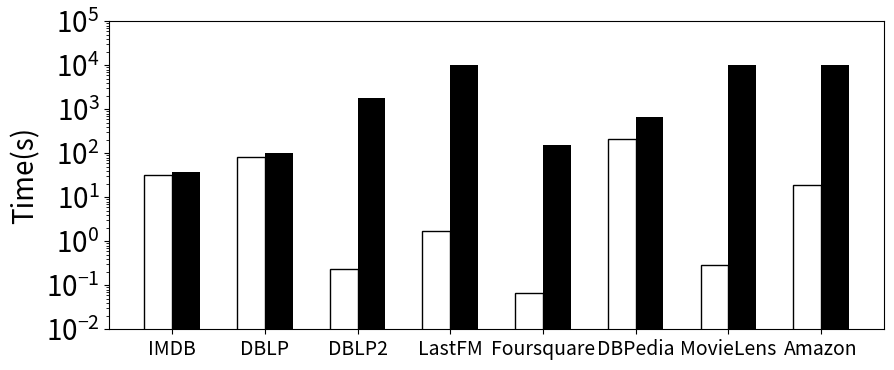

The matplotlib source for this figure:
import matplotlib.pyplot as plt
import numpy as np

data_X = ['IMDB', 'DBLP', 'DBLP2', 'LastFM','Foursquare', 'DBPedia', 'MovieLens', 'Amazon']
APPRO = [31.83, 84, 0.238, 1.728,0.066, 210, 0.289, 19.113]
EXACT = [37, 100, 1774, 10000, 152, 670, 10000, 10000]
x = np.arange(len(data_X))  # 设定步长
plt.figure(figsize=(10,4))
plt.axes(yscale='log', ylim=[10e-3, 10e4])


width = 0.3  # 设置数据条宽度
plt.bar(x  , APPRO, width, color = "w",edgecolor = "k", label="BasicAppro")
plt.bar(x  + width, EXACT, width, color="black", label='BasicExact')
plt.xticks(x+width/2, data_X)
plt.ylabel("Time(s)",fontsize=20)   # 纵坐标label
plt.xticks(fontsize=14)
plt.yticks(fontsize=20)

'''
for a, b in zip(x , APPRO):
    b=float (b)
    plt.text(a, b + 0.1, '%.2f' % b, ha='center', va='bottom', fontsize=7)
for a, b in zip(x + width , EXACT):
    plt.text(a, b + 0.1, '%.2f' % b, ha='center', va='bottom', fontsize=7)
'''

#plt.legend(fontsize=15,loc="upper left") 
plt.show()